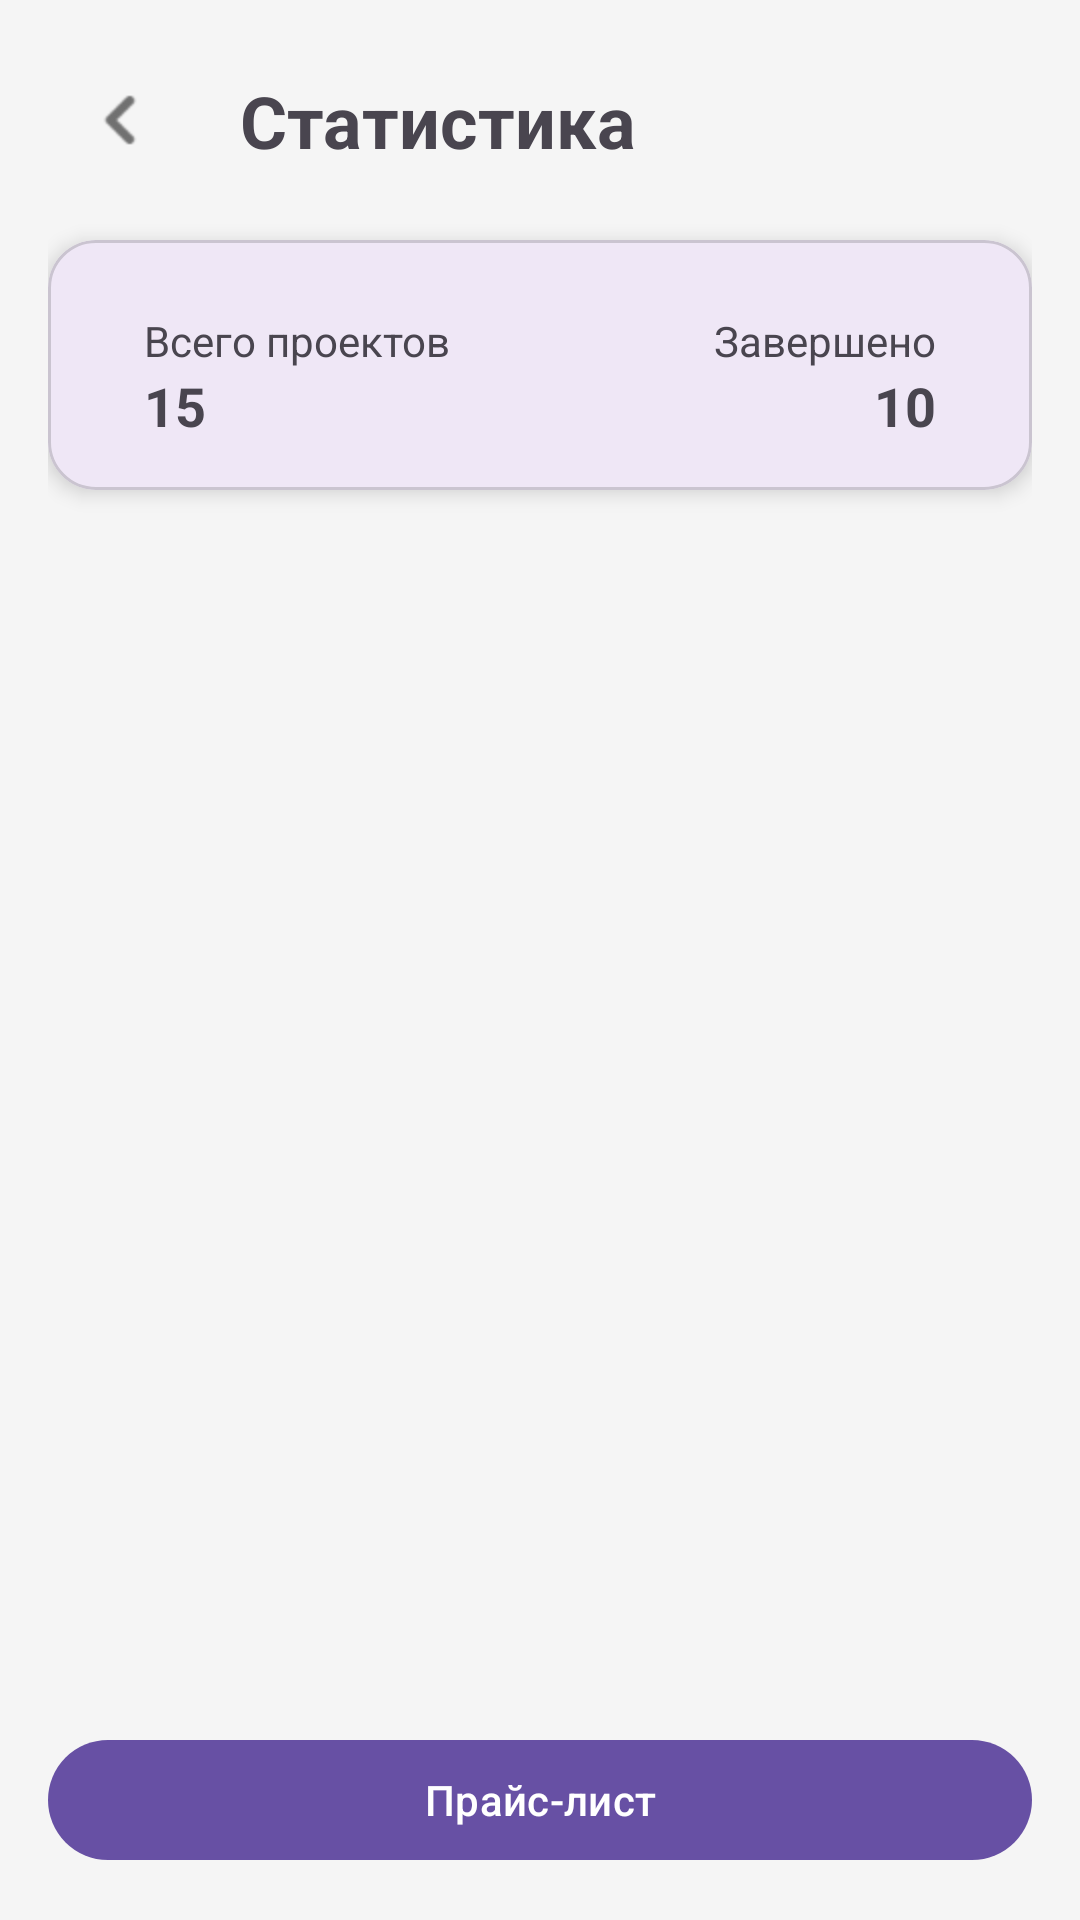

Here is an Android app screen rendered from its layout file. Give the layout XML and the strings, colors and styles it references.
<!-- AndroidManifest.xml: application theme Theme.DesignerDashboard -->
<!-- res/layout/activity_statistics.xml -->
<?xml version="1.0" encoding="utf-8"?>
<androidx.constraintlayout.widget.ConstraintLayout 
    xmlns:android="http://schemas.android.com/apk/res/android"
    xmlns:app="http://schemas.android.com/apk/res-auto"
    android:layout_width="match_parent"
    android:layout_height="match_parent"
    android:background="#F5F5F5"
    android:padding="16dp">

    <ImageButton
        android:id="@+id/btnBack"
        android:layout_width="48dp"
        android:layout_height="48dp"
        android:src="@drawable/ic_arrow_back"
        android:background="?attr/selectableItemBackgroundBorderless"
        app:layout_constraintTop_toTopOf="parent"
        app:layout_constraintStart_toStartOf="parent"/>

    <TextView
        android:id="@+id/statisticsTitle"
        android:layout_width="wrap_content"
        android:layout_height="wrap_content"
        android:text="Статистика"
        android:textSize="24sp"
        android:textStyle="bold"
        android:layout_marginStart="16dp"
        app:layout_constraintTop_toTopOf="@id/btnBack"
        app:layout_constraintBottom_toBottomOf="@id/btnBack"
        app:layout_constraintStart_toEndOf="@id/btnBack"/>

    <com.google.android.material.card.MaterialCardView
        android:id="@+id/cardOverallStats"
        android:layout_width="match_parent"
        android:layout_height="wrap_content"
        android:layout_marginTop="16dp"
        app:cardCornerRadius="16dp"
        app:cardElevation="4dp"
        app:layout_constraintTop_toBottomOf="@id/btnBack">

        <androidx.constraintlayout.widget.ConstraintLayout
            android:layout_width="match_parent"
            android:layout_height="wrap_content"
            android:padding="16dp">

            <TextView
                android:id="@+id/totalProjectsLabel"
                android:layout_width="wrap_content"
                android:layout_height="wrap_content"
                android:text="Всего проектов"
                android:textSize="14sp"
                app:layout_constraintTop_toTopOf="parent"
                app:layout_constraintStart_toStartOf="parent"
                android:layout_marginStart="16dp"
                android:layout_marginTop="8dp"/>

            <TextView
                android:id="@+id/completedProjectsLabel"
                android:layout_width="wrap_content"
                android:layout_height="wrap_content"
                android:text="Завершено"
                android:textSize="14sp"
                app:layout_constraintTop_toTopOf="parent"
                app:layout_constraintEnd_toEndOf="parent"
                android:layout_marginEnd="16dp"
                android:layout_marginTop="8dp"/>

            <TextView
                android:id="@+id/totalProjectsValue"
                android:layout_width="wrap_content"
                android:layout_height="wrap_content"
                android:text="15"
                android:textSize="18sp"
                android:textStyle="bold"
                app:layout_constraintTop_toBottomOf="@id/totalProjectsLabel"
                app:layout_constraintStart_toStartOf="parent"
                android:layout_marginStart="16dp"/>

            <TextView
                android:id="@+id/completedProjectsValue"
                android:layout_width="wrap_content"
                android:layout_height="wrap_content"
                android:text="10"
                android:textSize="18sp"
                android:textStyle="bold"
                app:layout_constraintTop_toBottomOf="@id/completedProjectsLabel"
                app:layout_constraintEnd_toEndOf="parent"
                android:layout_marginEnd="16dp"/>

            <TextView
                android:id="@+id/inProgressProjectsLabel"
                android:layout_width="0dp"
                android:layout_height="0dp"
                android:text=""
                android:visibility="gone"
                app:layout_constraintTop_toTopOf="parent"
                app:layout_constraintStart_toStartOf="parent"
                app:layout_constraintEnd_toEndOf="parent"/>

        </androidx.constraintlayout.widget.ConstraintLayout>
    </com.google.android.material.card.MaterialCardView>

    <androidx.recyclerview.widget.RecyclerView
        android:id="@+id/statisticsRecyclerView"
        android:layout_width="match_parent"
        android:layout_height="0dp"
        android:layout_marginTop="16dp"
        app:layout_constraintTop_toBottomOf="@id/cardOverallStats"
        app:layout_constraintBottom_toTopOf="@id/btnPriceList"/>

    <com.google.android.material.button.MaterialButton
        android:id="@+id/btnPriceList"
        android:layout_width="match_parent"
        android:layout_height="wrap_content"
        android:text="Прайс-лист"
        android:layout_marginTop="16dp"
        app:layout_constraintBottom_toBottomOf="parent"/>

</androidx.constraintlayout.widget.ConstraintLayout>
<!-- resources referenced by this layout -->
<resources>
  <!-- drawable ic_arrow_back: png bitmap (drawable-hdpi, 589 bytes) -->
  <style name="Theme.DesignerDashboard" parent="Base.Theme.DesignerDashboard" />
  <style name="Base.Theme.DesignerDashboard" parent="Theme.Material3.DayNight.NoActionBar">
      </style>
</resources>
